Photos from the image-classification dataset "trash" in the GitHub repository nlhtrung00/jetson-project. Its 7 classes are: Coca-Cola, Fanta, Mirinda, Pepsi, Red Bull, Sprite, Sting.

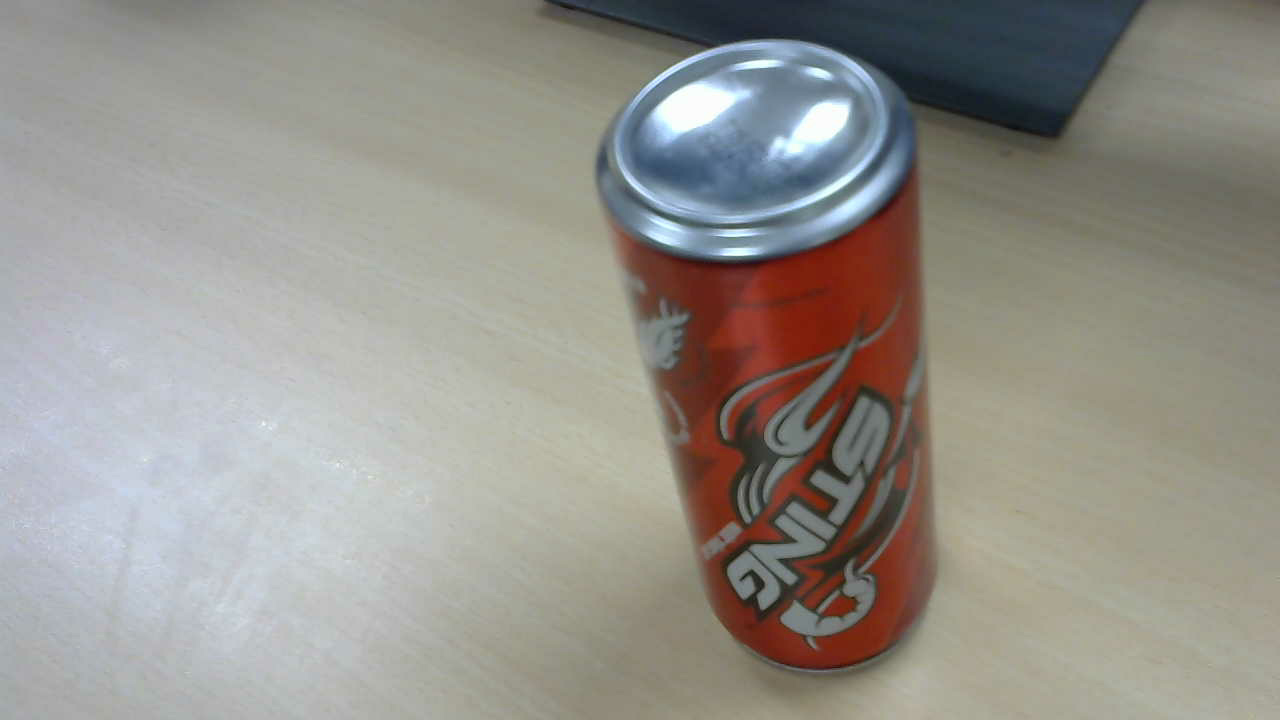
Label: Sting

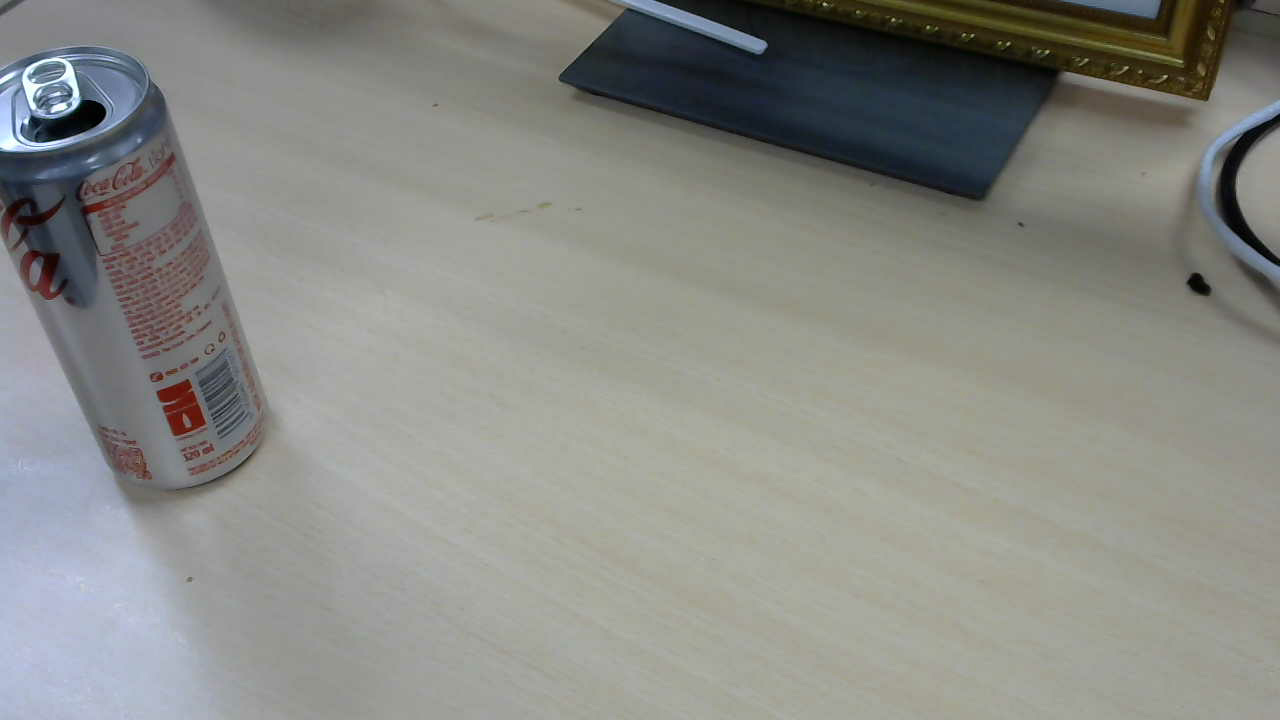
Label: Coca-Cola

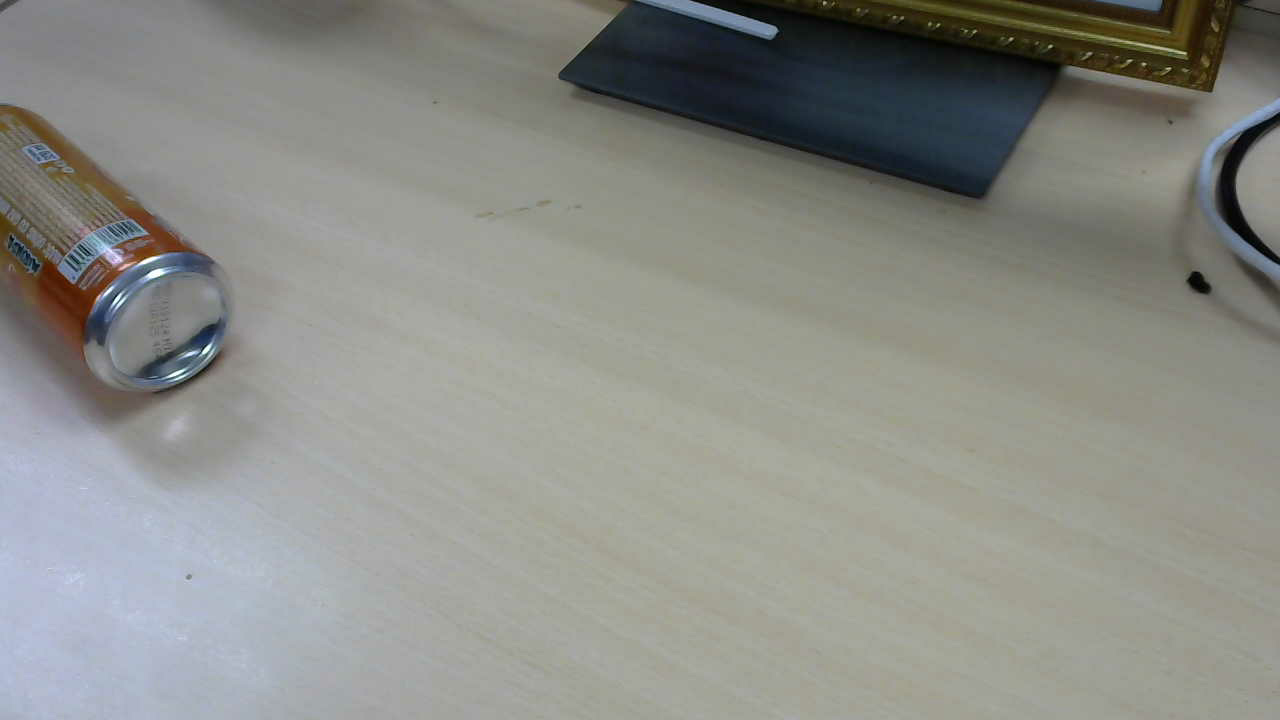
Label: Mirinda

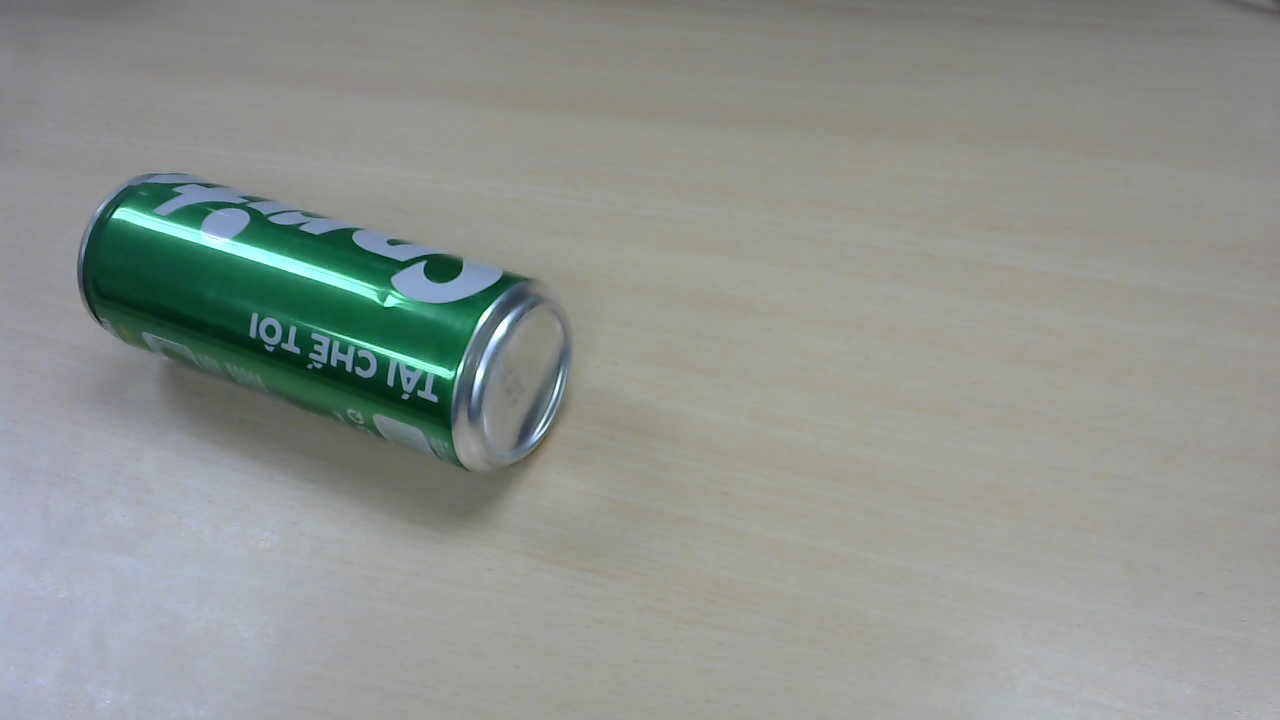
Label: Sprite

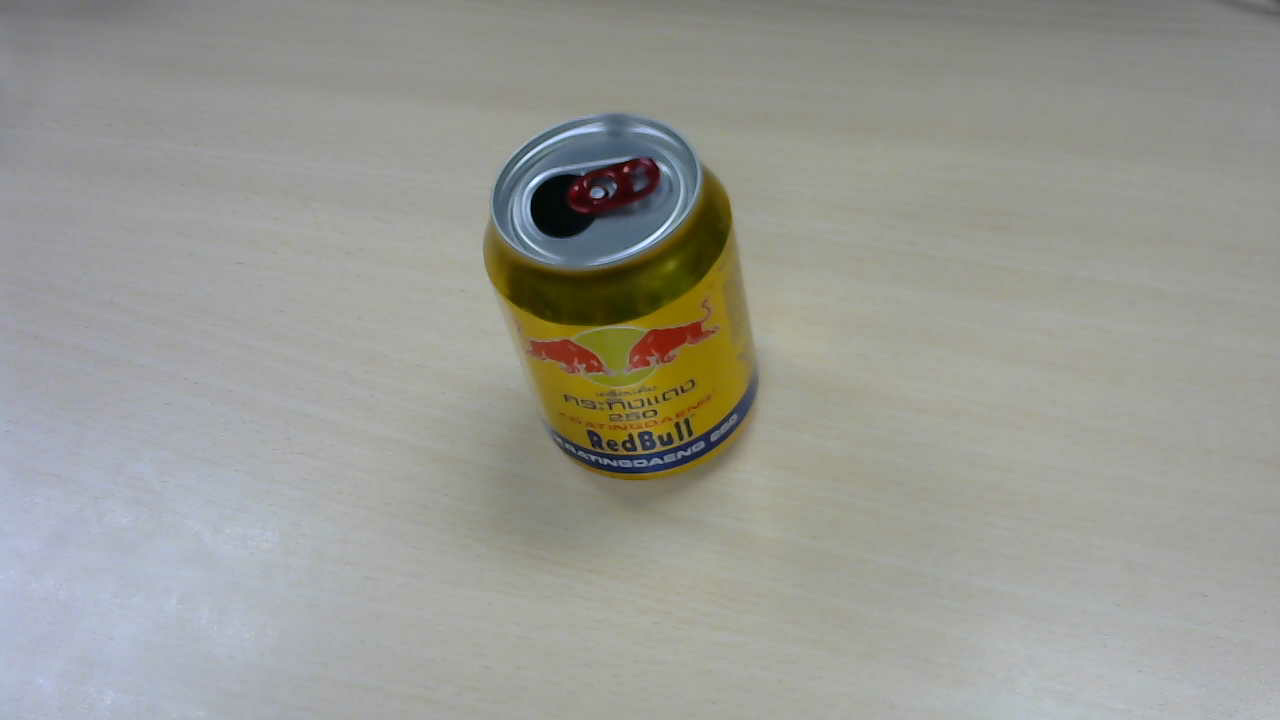
Label: Red Bull

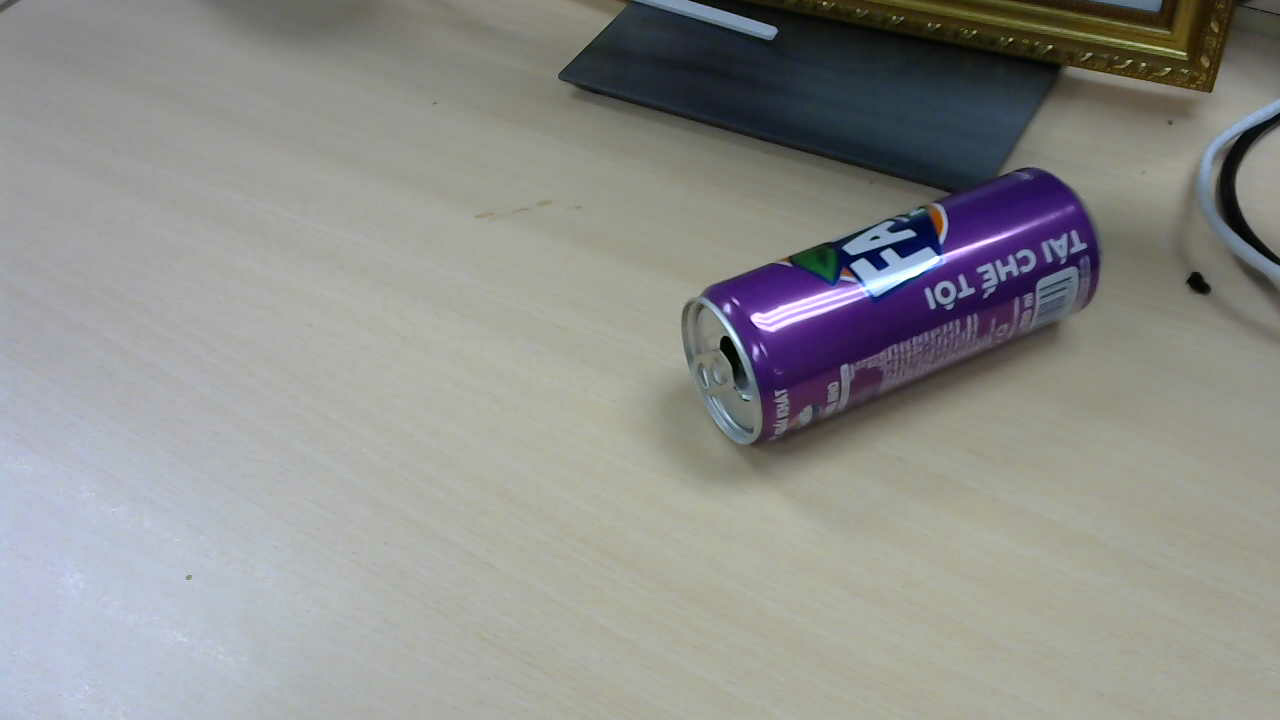
Label: Fanta
